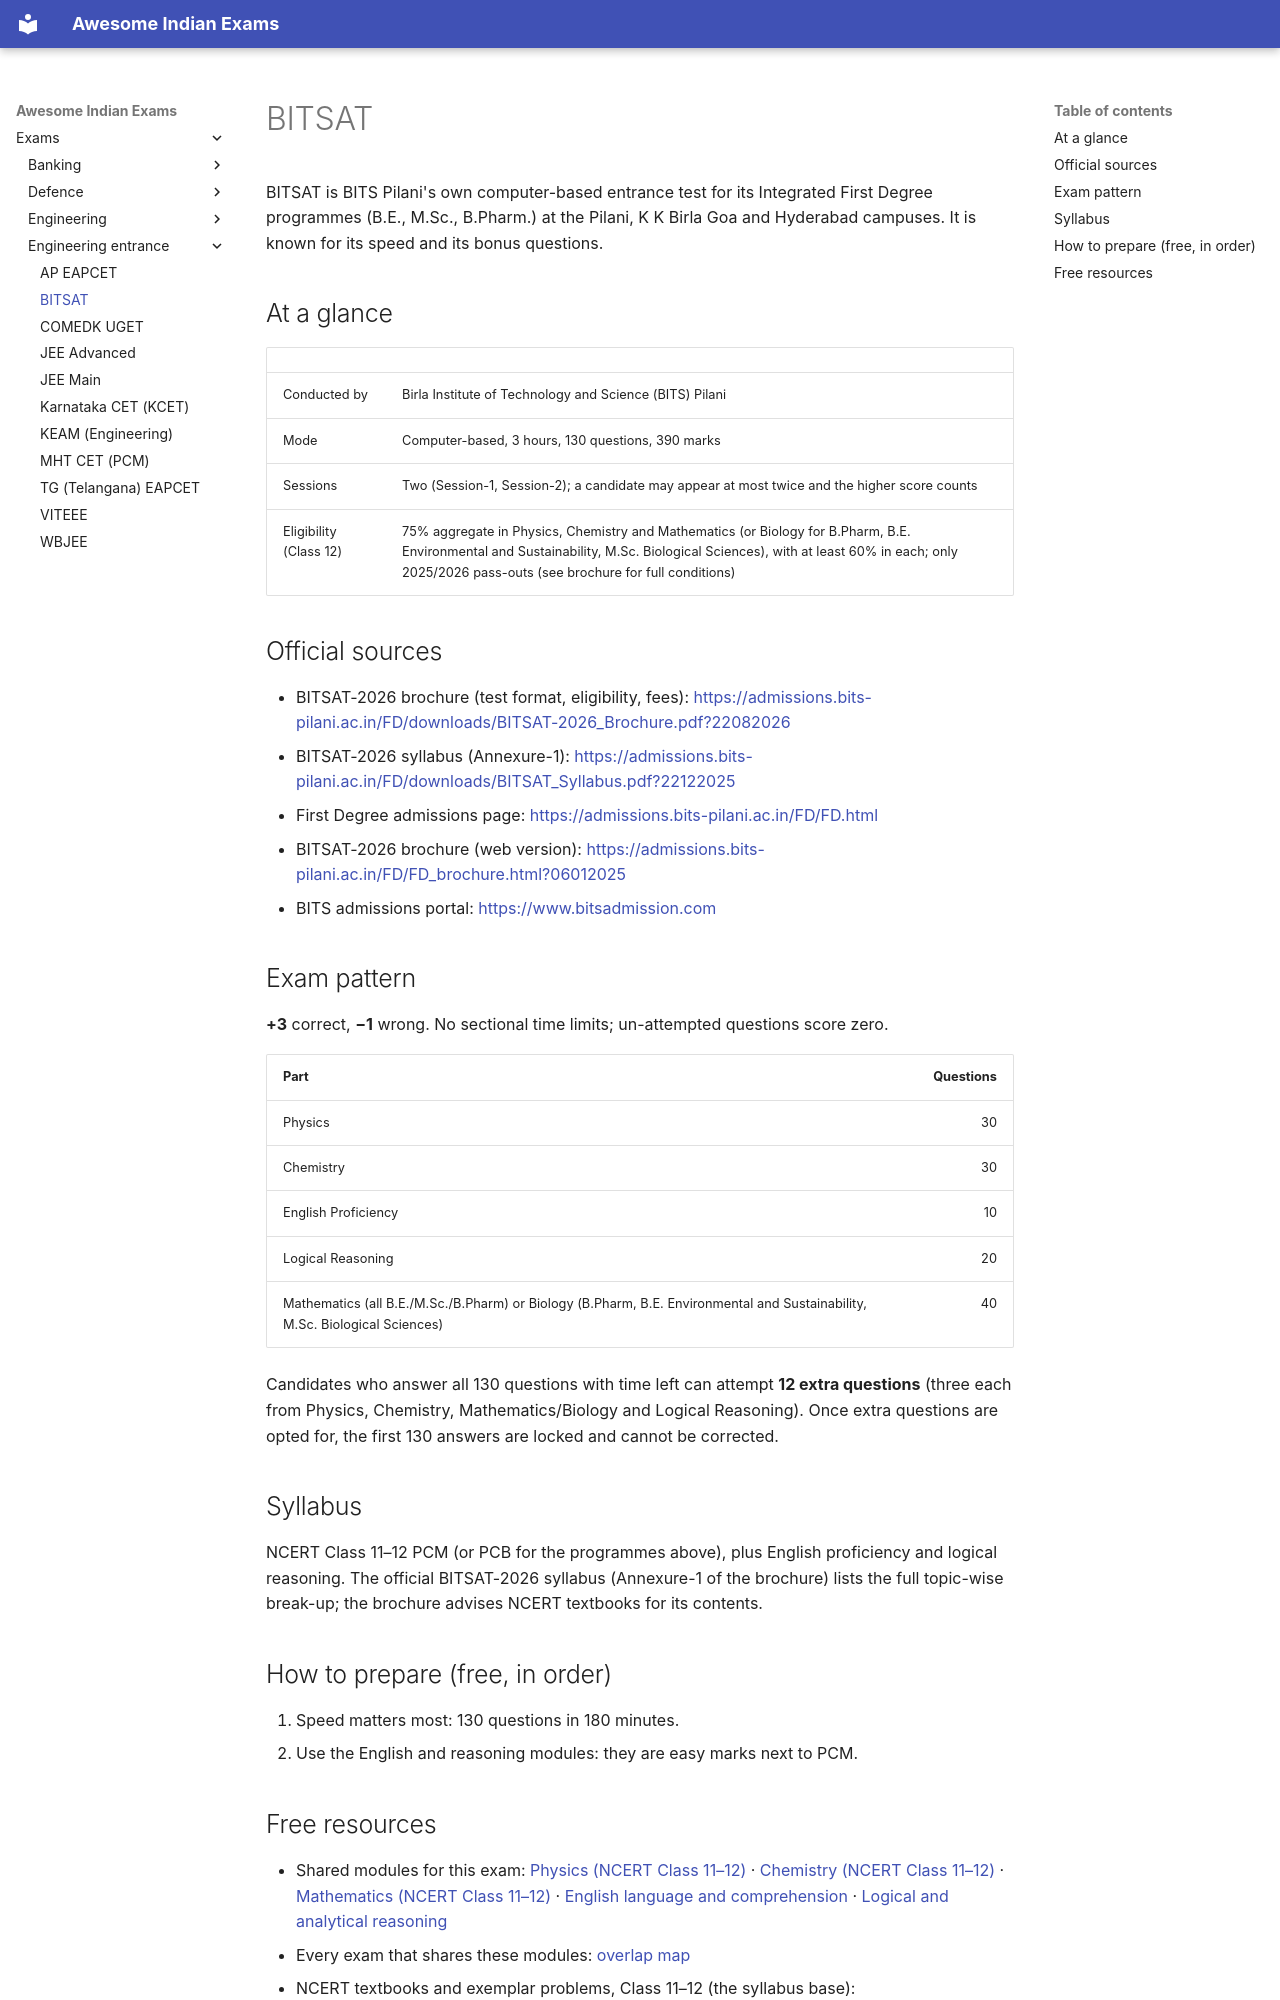

repository: lakhidas168-ship-it/awesome-indian-exams · page: exams/engineering-entrance/bitsat/index.html · generator: mkdocs

---
title: BITSAT
exam_id: bitsat
conducting_body: BITS Pilani
official_site: https://www.bitsadmission.com
cycle: BITSAT 2026
last_verified: 2026-09-28
verification: official
---

# BITSAT

BITSAT is BITS Pilani's own computer-based entrance test for its Integrated First Degree programmes (B.E.,
M.Sc., B.Pharm.) at the Pilani, K K Birla Goa and Hyderabad campuses. It is known for its speed and its
bonus questions.

## At a glance

| | |
|---|---|
| Conducted by | Birla Institute of Technology and Science (BITS) Pilani |
| Mode | Computer-based, 3 hours, 130 questions, 390 marks |
| Sessions | Two (Session-1, Session-2); a candidate may appear at most twice and the higher score counts |
| Eligibility (Class 12) | 75% aggregate in Physics, Chemistry and Mathematics (or Biology for B.Pharm, B.E. Environmental and Sustainability, M.Sc. Biological Sciences), with at least 60% in each; only 2025/2026 pass-outs (see brochure for full conditions) |

## Official sources

- BITSAT-2026 brochure (test format, eligibility, fees): <https://admissions.bits-pilani.ac.in/FD/downloads/BITSAT-2026_Brochure.pdf?22082026>
- BITSAT-2026 syllabus (Annexure-1): <https://admissions.bits-pilani.ac.in/FD/downloads/BITSAT_Syllabus.pdf?22122025>
- First Degree admissions page: <https://admissions.bits-pilani.ac.in/FD/FD.html>
- BITSAT-2026 brochure (web version): <https://admissions.bits-pilani.ac.in/FD/FD_brochure.html?06012025>
- BITS admissions portal: <https://www.bitsadmission.com>

## Exam pattern

**+3** correct, **−1** wrong. No sectional time limits; un-attempted questions score zero.

| Part | Questions |
|---|---:|
| Physics | 30 |
| Chemistry | 30 |
| English Proficiency | 10 |
| Logical Reasoning | 20 |
| Mathematics (all B.E./M.Sc./B.Pharm) or Biology (B.Pharm, B.E. Environmental and Sustainability, M.Sc. Biological Sciences) | 40 |

Candidates who answer all 130 questions with time left can attempt **12 extra questions** (three each from
Physics, Chemistry, Mathematics/Biology and Logical Reasoning). Once extra questions are opted for, the
first 130 answers are locked and cannot be corrected.

## Syllabus

NCERT Class 11–12 PCM (or PCB for the programmes above), plus English proficiency and logical reasoning.
The official BITSAT-2026 syllabus (Annexure-1 of the brochure) lists the full topic-wise break-up; the
brochure advises NCERT textbooks for its contents.

## How to prepare (free, in order)

1. Speed matters most: 130 questions in 180 minutes.
2. Use the English and reasoning modules: they are easy marks next to PCM.
